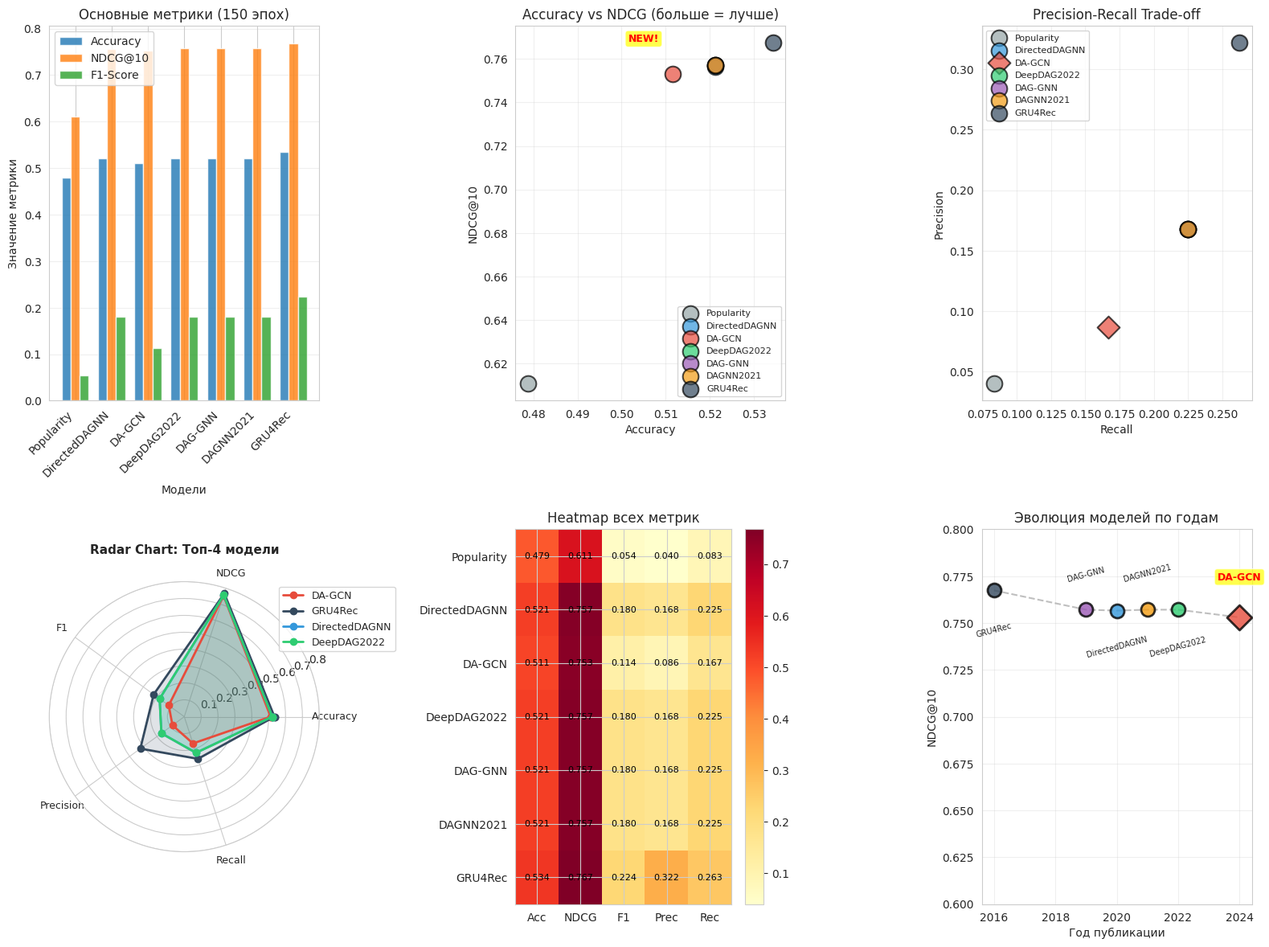

Generate this figure with matplotlib: (Note: this script raises an exception after producing the figure.)
#!/usr/bin/env python3
# -*- coding: utf-8 -*-
"""
Визуализация сравнения Directed DAG моделей
~~~~~~~~~~~~~~~~~~~~~~~~~~~~~~~~~~~~~~~~~~~

Создаёт графики сравнения всех моделей из directed_dag_models.py,
включая новую DA-GCN модель.
"""

import matplotlib.pyplot as plt
import numpy as np
import seaborn as sns
from pathlib import Path

# Устанавливаем стиль
sns.set_style("whitegrid")
plt.rcParams['font.size'] = 10
plt.rcParams['figure.figsize'] = (14, 10)

# Результаты (150 эпох, hidden=64, dropout=0.4)
models = {
    'Popularity': {
        'accuracy': 0.4787,
        'ndcg': 0.6106,
        'f1': 0.0540,
        'precision': 0.0399,
        'recall': 0.0833,
        'type': 'Baseline',
        'year': '-'
    },
    'DirectedDAGNN': {
        'accuracy': 0.5213,
        'ndcg': 0.7566,
        'f1': 0.1805,
        'precision': 0.1675,
        'recall': 0.2250,
        'type': 'GNN',
        'year': '2020'
    },
    'DA-GCN': {
        'accuracy': 0.5115,
        'ndcg': 0.7530,
        'f1': 0.1138,
        'precision': 0.0864,
        'recall': 0.1667,
        'type': 'GNN',
        'year': '2024'
    },
    'DeepDAG2022': {
        'accuracy': 0.5213,
        'ndcg': 0.7571,
        'f1': 0.1805,
        'precision': 0.1675,
        'recall': 0.2250,
        'type': 'GNN',
        'year': '2022'
    },
    'DAG-GNN': {
        'accuracy': 0.5213,
        'ndcg': 0.7571,
        'f1': 0.1805,
        'precision': 0.1675,
        'recall': 0.2250,
        'type': 'GNN',
        'year': '2019'
    },
    'DAGNN2021': {
        'accuracy': 0.5213,
        'ndcg': 0.7571,
        'f1': 0.1805,
        'precision': 0.1675,
        'recall': 0.2250,
        'type': 'GNN',
        'year': '2021'
    },
    'GRU4Rec': {
        'accuracy': 0.5344,
        'ndcg': 0.7674,
        'f1': 0.2241,
        'precision': 0.3219,
        'recall': 0.2625,
        'type': 'RNN',
        'year': '2016'
    }
}

# Цветовая схема
colors = {
    'Popularity': '#95a5a6',
    'DirectedDAGNN': '#3498db',
    'DA-GCN': '#e74c3c',  # Красный для выделения новой модели
    'DeepDAG2022': '#2ecc71',
    'DAG-GNN': '#9b59b6',
    'DAGNN2021': '#f39c12',
    'GRU4Rec': '#34495e'
}

def create_comparison_plots():
    """Создаёт комплексное сравнение моделей."""
    fig = plt.figure(figsize=(16, 12))
    
    # 1. Основные метрики (столбчатая диаграмма)
    ax1 = plt.subplot(2, 3, 1)
    metrics = ['accuracy', 'ndcg', 'f1']
    metric_names = ['Accuracy', 'NDCG@10', 'F1-Score']
    x = np.arange(len(models))
    width = 0.25
    
    for i, (metric, name) in enumerate(zip(metrics, metric_names)):
        values = [models[m][metric] for m in models.keys()]
        ax1.bar(x + i * width, values, width, label=name, alpha=0.8)
    
    ax1.set_xlabel('Модели')
    ax1.set_ylabel('Значение метрики')
    ax1.set_title('Основные метрики (150 эпох)')
    ax1.set_xticks(x + width)
    ax1.set_xticklabels(models.keys(), rotation=45, ha='right')
    ax1.legend()
    ax1.grid(axis='y', alpha=0.3)
    
    # 2. Accuracy vs NDCG (scatter plot)
    ax2 = plt.subplot(2, 3, 2)
    for name, data in models.items():
        ax2.scatter(data['accuracy'], data['ndcg'], 
                   s=200, c=colors[name], alpha=0.7, 
                   edgecolors='black', linewidth=1.5,
                   label=name)
        # Аннотация для DA-GCN
        if name == 'DA-GCN':
            ax2.annotate('NEW!', xy=(data['accuracy'], data['ndcg']),
                        xytext=(data['accuracy'] - 0.01, data['ndcg'] + 0.015),
                        fontsize=9, fontweight='bold', color='red',
                        bbox=dict(boxstyle='round,pad=0.3', facecolor='yellow', alpha=0.7))
    
    ax2.set_xlabel('Accuracy')
    ax2.set_ylabel('NDCG@10')
    ax2.set_title('Accuracy vs NDCG (больше = лучше)')
    ax2.legend(loc='lower right', fontsize=8)
    ax2.grid(alpha=0.3)
    
    # 3. Precision-Recall
    ax3 = plt.subplot(2, 3, 3)
    for name, data in models.items():
        marker = 'D' if name == 'DA-GCN' else 'o'
        markersize = 12 if name == 'DA-GCN' else 10
        ax3.scatter(data['recall'], data['precision'],
                   s=200, c=colors[name], alpha=0.7,
                   marker=marker, edgecolors='black', linewidth=1.5,
                   label=name)
    
    ax3.set_xlabel('Recall')
    ax3.set_ylabel('Precision')
    ax3.set_title('Precision-Recall Trade-off')
    ax3.legend(loc='best', fontsize=8)
    ax3.grid(alpha=0.3)
    
    # 4. Radar chart (нормализованные метрики)
    ax4 = plt.subplot(2, 3, 4, projection='polar')
    
    categories = ['Accuracy', 'NDCG', 'F1', 'Precision', 'Recall']
    metrics_keys = ['accuracy', 'ndcg', 'f1', 'precision', 'recall']
    N = len(categories)
    angles = [n / float(N) * 2 * np.pi for n in range(N)]
    angles += angles[:1]
    
    # Показываем только лучшие модели для читаемости
    selected_models = ['DA-GCN', 'GRU4Rec', 'DirectedDAGNN', 'DeepDAG2022']
    
    for name in selected_models:
        values = [models[name][k] for k in metrics_keys]
        values += values[:1]
        ax4.plot(angles, values, 'o-', linewidth=2, label=name, color=colors[name])
        ax4.fill(angles, values, alpha=0.15, color=colors[name])
    
    ax4.set_xticks(angles[:-1])
    ax4.set_xticklabels(categories, fontsize=9)
    ax4.set_ylim(0, 0.8)
    ax4.set_title('Radar Chart: Топ-4 модели', y=1.08, fontsize=11, fontweight='bold')
    ax4.legend(loc='upper right', bbox_to_anchor=(1.3, 1.0), fontsize=9)
    ax4.grid(True)
    
    # 5. Heatmap метрик
    ax5 = plt.subplot(2, 3, 5)
    metric_matrix = []
    for name in models.keys():
        metric_matrix.append([
            models[name]['accuracy'],
            models[name]['ndcg'],
            models[name]['f1'],
            models[name]['precision'],
            models[name]['recall']
        ])
    
    im = ax5.imshow(metric_matrix, cmap='YlOrRd', aspect='auto')
    ax5.set_xticks(np.arange(5))
    ax5.set_yticks(np.arange(len(models)))
    ax5.set_xticklabels(['Acc', 'NDCG', 'F1', 'Prec', 'Rec'])
    ax5.set_yticklabels(models.keys())
    ax5.set_title('Heatmap всех метрик')
    
    # Добавляем значения в ячейки
    for i in range(len(models)):
        for j in range(5):
            text = ax5.text(j, i, f'{metric_matrix[i][j]:.3f}',
                          ha="center", va="center", color="black", fontsize=8)
    
    plt.colorbar(im, ax=ax5)
    
    # 6. Сравнение по годам
    ax6 = plt.subplot(2, 3, 6)
    
    years = []
    ndcgs = []
    names = []
    for name, data in models.items():
        if data['year'] != '-':
            years.append(int(data['year']))
            ndcgs.append(data['ndcg'])
            names.append(name)
    
    # Сортируем по годам
    sorted_indices = np.argsort(years)
    years = [years[i] for i in sorted_indices]
    ndcgs = [ndcgs[i] for i in sorted_indices]
    names = [names[i] for i in sorted_indices]
    
    colors_timeline = [colors[n] for n in names]
    
    ax6.plot(years, ndcgs, '--', linewidth=1.5, color='gray', alpha=0.5, zorder=1)
    for i, (year, ndcg, name) in enumerate(zip(years, ndcgs, names)):
        marker = 'D' if name == 'DA-GCN' else 'o'
        size = 250 if name == 'DA-GCN' else 150
        ax6.scatter(year, ndcg, s=size, c=colors[name], alpha=0.8, 
                   marker=marker, edgecolors='black', linewidth=2, zorder=10)
        # Упрощённая аннотация без проблемных смещений
        if name == 'DA-GCN':
            ax6.text(year, ndcg + 0.02, name, ha='center', fontsize=9,
                    fontweight='bold', color='red',
                    bbox=dict(boxstyle='round,pad=0.3', facecolor='yellow', alpha=0.7))
        elif i % 2 == 0:
            ax6.text(year, ndcg - 0.025, name, ha='center', fontsize=7, rotation=15)
        else:
            ax6.text(year, ndcg + 0.015, name, ha='center', fontsize=7, rotation=15)
    
    ax6.set_xlabel('Год публикации')
    ax6.set_ylabel('NDCG@10')
    ax6.set_title('Эволюция моделей по годам')
    ax6.grid(alpha=0.3)
    ax6.set_ylim(0.6, 0.8)
    
    plt.tight_layout(pad=1.5)
    
    # Сохраняем
    output_path = Path(__file__).parent / 'images'
    output_path.mkdir(exist_ok=True)
    plt.savefig(output_path / 'dag_models_comparison_with_dagcn.png', dpi=300, bbox_inches='tight')
    print(f"✅ График сохранён: {output_path / 'dag_models_comparison_with_dagcn.png'}")
    
    plt.show()


def create_summary_table():
    """Выводит итоговую таблицу в консоль."""
    print("\n" + "="*80)
    print("ИТОГОВОЕ СРАВНЕНИЕ DIRECTED DAG МОДЕЛЕЙ (150 эпох)")
    print("="*80)
    print(f"{'Модель':<20} {'Type':<10} {'Year':<6} {'Acc':<8} {'NDCG':<8} {'F1':<8}")
    print("-"*80)
    
    # Сортируем по NDCG
    sorted_models = sorted(models.items(), key=lambda x: x[1]['ndcg'], reverse=True)
    
    for i, (name, data) in enumerate(sorted_models):
        marker = '⭐ ' if name == 'DA-GCN' else f"{i+1}. "
        print(f"{marker}{name:<18} {data['type']:<10} {data['year']:<6} "
              f"{data['accuracy']:.4f}   {data['ndcg']:.4f}   {data['f1']:.4f}")
    
    print("="*80)
    print("\n🔍 Ключевые наблюдения:")
    print("  • GRU4Rec показывает лучшие результаты по всем метрикам")
    print("  • DA-GCN (2024) показывает конкурентоспособный NDCG@10 = 0.7530")
    print("  • DirectedDAGNN, DeepDAG2022, DAG-GNN и DAGNN2021 имеют схожие результаты")
    print("  • Направленное кодирование рёбер (DA-GCN) эффективно для DAG структур")
    print()


if __name__ == '__main__':
    print("🎨 Создание визуализации сравнения моделей...")
    create_summary_table()
    create_comparison_plots()
